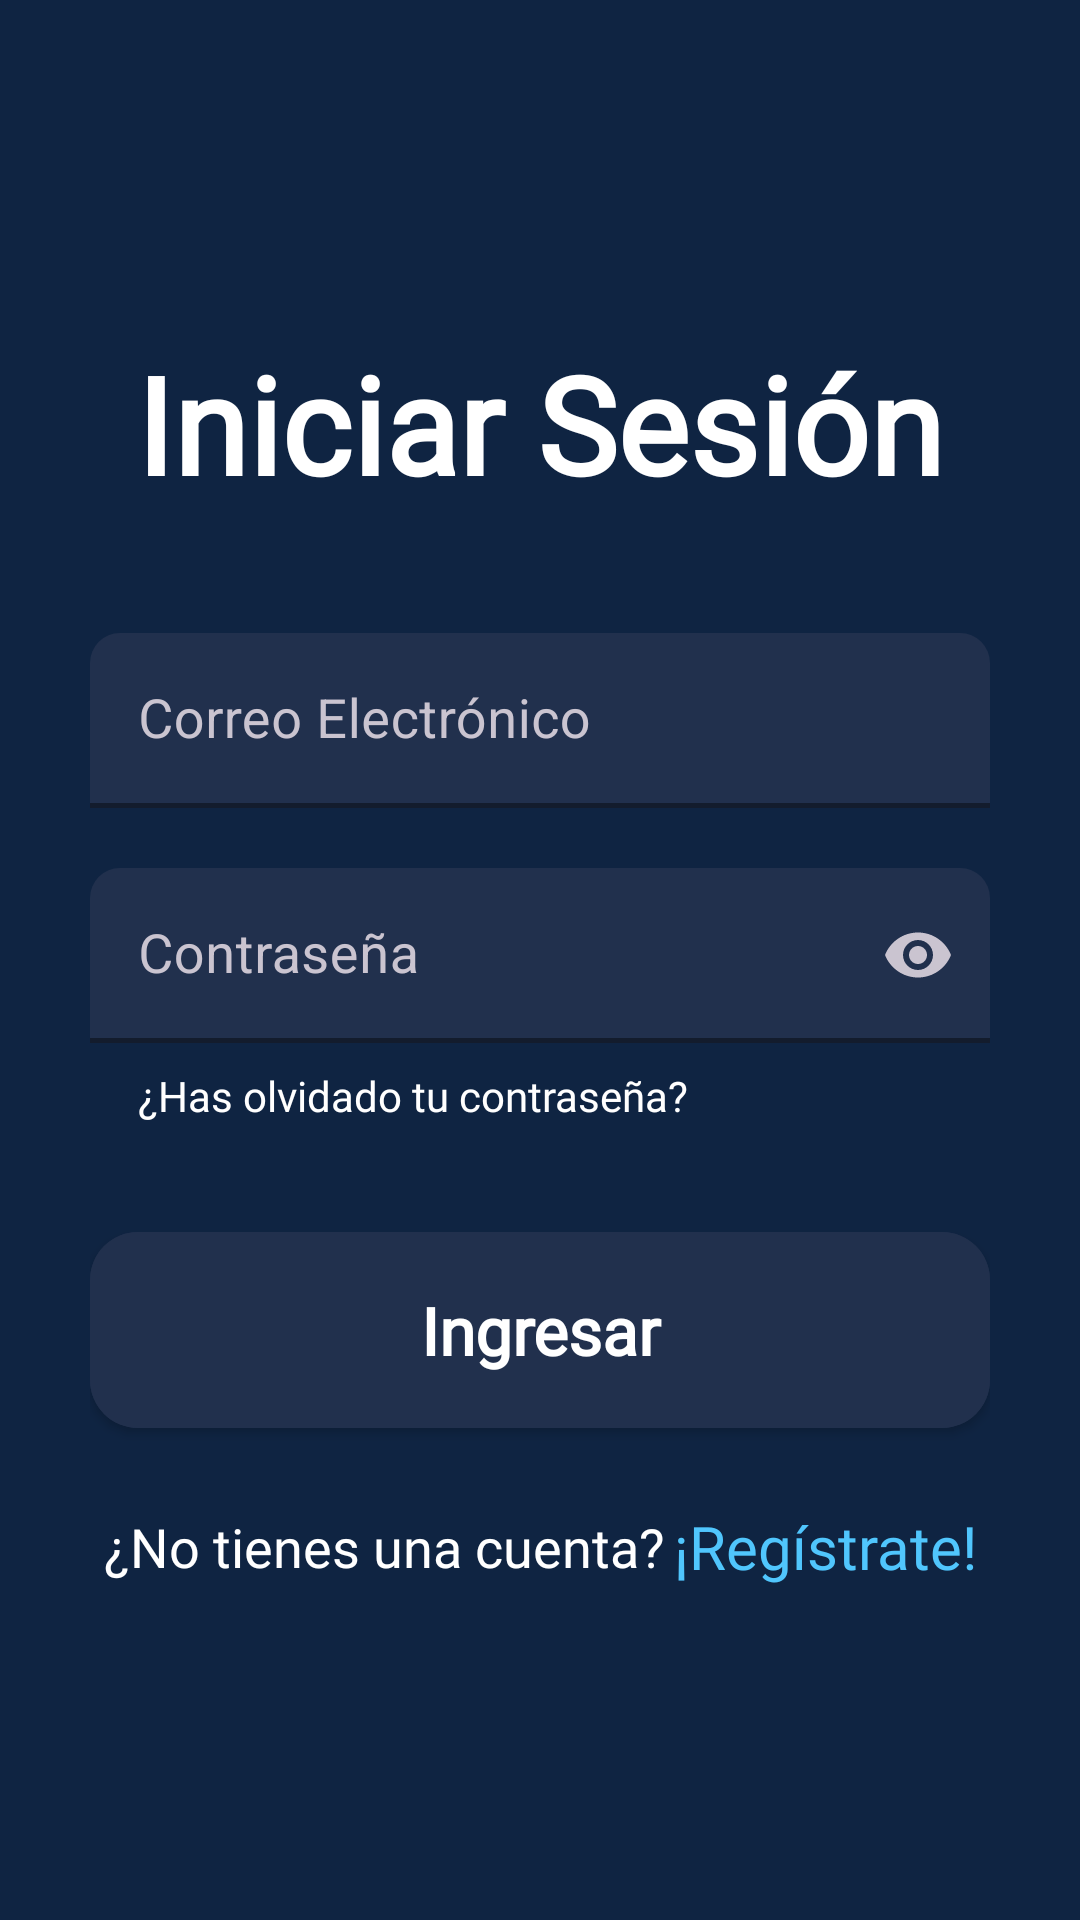

Reconstruct the res/layout file that produces this screen, plus the resources it refers to.
<!-- AndroidManifest.xml: application theme Theme.CiudadanoDigital -->
<!-- res/layout/fragment_log_in.xml -->
<?xml version="1.0" encoding="utf-8"?>
<androidx.constraintlayout.widget.ConstraintLayout xmlns:android="http://schemas.android.com/apk/res/android"
    xmlns:app="http://schemas.android.com/apk/res-auto"
    xmlns:tools="http://schemas.android.com/tools"
    android:id="@+id/logInFragment_layout"
    android:layout_width="match_parent"
    android:layout_height="match_parent"
    android:background="@color/main_color"
    android:paddingHorizontal="30dp"
    android:theme="@style/Theme.CiudadanoDigital"
    tools:context=".ui.fragment.login.LogInFragment">

    <TextView
        android:id="@+id/logInFragment_titleLogIn"
        android:layout_width="match_parent"
        android:layout_height="wrap_content"
        android:fontFamily="@font/urbanist"
        android:text="@string/login_title"
        android:textAlignment="center"
        android:textColor="@color/white"
        android:textSize="@dimen/title_text"
        android:textStyle="bold"
        app:layout_constraintBottom_toTopOf="@id/logInFragment_emailTextInput"
        app:layout_constraintEnd_toEndOf="parent"
        app:layout_constraintStart_toStartOf="parent"
        app:layout_constraintTop_toTopOf="parent"
        app:layout_constraintVertical_chainStyle="packed" />

    <com.google.android.material.textfield.TextInputLayout
        android:id="@+id/logInFragment_emailTextInput"
        style="@style/Widget.MaterialComponents.TextInputLayout.FilledBox"
        android:layout_width="0dp"
        android:layout_height="wrap_content"
        android:layout_marginTop="40dp"
        android:autofillHints="emailAddress"
        android:labelFor="@id/logInFragment_emailEditText"
        android:textColorHint="@color/placeholder"
        app:boxBackgroundColor="@color/input_background"
        app:boxBackgroundMode="filled"
        app:boxCornerRadiusTopEnd="@dimen/input_radius"
        app:boxCornerRadiusTopStart="@dimen/input_radius"
        app:boxStrokeColor="@color/placeholder"
        app:boxStrokeWidth="1.5dp"
        app:hintTextColor="@color/placeholder"
        app:layout_constraintBottom_toTopOf="@id/logInFragment_passwordTextInput"
        app:layout_constraintEnd_toEndOf="parent"
        app:layout_constraintStart_toStartOf="parent"
        app:layout_constraintTop_toBottomOf="@id/logInFragment_titleLogIn"
        app:placeholderTextColor="@color/white">

        <com.google.android.material.textfield.TextInputEditText
            android:id="@+id/logInFragment_emailEditText"
            android:layout_width="match_parent"
            android:layout_height="wrap_content"
            android:hint="@string/email"
            android:inputType="textEmailAddress"
            android:textColor="@color/white"
            android:textColorHint="@color/placeholder"
            android:textSize="@dimen/normal_text" />

    </com.google.android.material.textfield.TextInputLayout>

    <com.google.android.material.textfield.TextInputLayout
        android:id="@+id/logInFragment_passwordTextInput"
        style="@style/Widget.MaterialComponents.TextInputLayout.FilledBox"
        android:layout_width="0dp"
        android:layout_height="wrap_content"
        android:layout_marginTop="20dp"
        android:layout_marginBottom="5dp"
        android:autofillHints="password"
        android:labelFor="@id/logInFragment_passwordEditText"
        android:textColorHint="@color/placeholder"
        app:boxBackgroundColor="@color/input_background"
        app:boxBackgroundMode="filled"
        app:boxCornerRadiusTopEnd="@dimen/input_radius"
        app:boxCornerRadiusTopStart="@dimen/input_radius"
        app:boxStrokeColor="@color/placeholder"
        app:boxStrokeWidth="1.5dp"
        app:endIconCheckable="true"
        app:endIconMode="password_toggle"
        app:endIconTint="@color/placeholder"
        app:hintTextColor="@color/placeholder"
        app:layout_constraintBottom_toTopOf="@id/logInFragment_textRecoverPassword"
        app:layout_constraintEnd_toEndOf="parent"
        app:layout_constraintStart_toStartOf="parent"
        app:layout_constraintTop_toBottomOf="@id/logInFragment_emailTextInput"
        app:placeholderTextColor="@color/white">

        <com.google.android.material.textfield.TextInputEditText
            android:id="@+id/logInFragment_passwordEditText"
            android:layout_width="match_parent"
            android:layout_height="wrap_content"
            android:hint="@string/password"
            android:inputType="textPassword"
            android:textColor="@color/white"
            android:textColorHint="@color/placeholder"
            android:textSize="@dimen/normal_text"
            tools:text="contraseña" />

    </com.google.android.material.textfield.TextInputLayout>

    <TextView
        android:id="@+id/logInFragment_textRecoverPassword"
        android:layout_width="0dp"
        android:layout_height="wrap_content"
        android:layout_marginTop="3dp"
        android:clickable="true"
        android:focusable="true"
        android:fontFamily="@font/urbanist"
        android:paddingStart="16dp"
        android:paddingEnd="0dp"
        android:text="@string/recover_password_text"
        android:textColor="@color/white"
        android:textColorHighlight="@color/white"
        android:textColorLink="@color/help_color"
        android:textSize="@dimen/small_text"
        app:layout_constraintBottom_toTopOf="@id/logInFragment_logInButton"
        app:layout_constraintEnd_toEndOf="@id/logInFragment_passwordTextInput"
        app:layout_constraintStart_toStartOf="@id/logInFragment_passwordTextInput"
        app:layout_constraintTop_toBottomOf="@id/logInFragment_passwordTextInput" />

    <com.google.android.material.button.MaterialButton
        android:id="@+id/logInFragment_logInButton"
        android:layout_width="0dp"
        android:layout_height="wrap_content"
        android:layout_marginTop="30dp"
        android:backgroundTint="@color/input_background"
        android:elevation="20dp"
        android:fontFamily="@font/urbanist"
        android:letterSpacing="0"
        android:paddingVertical="18dp"
        android:text="@string/login_text"
        android:textAllCaps="false"
        android:textColor="@color/white"
        android:textSize="22sp"
        android:textStyle="bold"
        app:cornerRadius="16dp"
        app:layout_constraintBottom_toTopOf="@id/logInFragment_registerTextContainer"
        app:layout_constraintEnd_toEndOf="parent"
        app:layout_constraintStart_toStartOf="parent"
        app:layout_constraintTop_toBottomOf="@id/logInFragment_textRecoverPassword" />

    <com.google.android.material.progressindicator.CircularProgressIndicator
        android:id="@+id/logInFragment_progress"
        android:layout_width="wrap_content"
        android:layout_height="wrap_content"
        android:indeterminate="true"
        android:visibility="gone"
        app:indicatorColor="@color/help_color"
        app:layout_constraintBottom_toBottomOf="@id/logInFragment_logInButton"
        app:layout_constraintDimensionRatio="@string/square"
        app:layout_constraintEnd_toEndOf="parent"
        app:layout_constraintStart_toStartOf="parent"
        app:layout_constraintTop_toTopOf="@id/logInFragment_logInButton" />

    <androidx.constraintlayout.widget.ConstraintLayout
        android:id="@+id/logInFragment_registerTextContainer"
        android:layout_width="0dp"
        android:layout_height="wrap_content"
        android:layout_marginTop="20dp"
        android:textAlignment="center"
        app:flow_horizontalAlign="center"
        app:layout_constraintBottom_toBottomOf="parent"
        app:layout_constraintEnd_toEndOf="parent"
        app:layout_constraintStart_toStartOf="parent"
        app:layout_constraintTop_toBottomOf="@id/logInFragment_logInButton">

        <TextView
            android:id="@+id/logInFragment_registerText"
            android:layout_width="wrap_content"
            android:layout_height="wrap_content"
            android:fontFamily="@font/urbanist"
            android:paddingStart="0dp"
            android:paddingEnd="3dp"
            android:text="@string/to_register_text"
            android:textColor="@color/white"
            android:textSize="@dimen/normal_text"
            app:layout_constraintBottom_toBottomOf="parent"
            app:layout_constraintEnd_toStartOf="@id/logInFragment_registerLink"
            app:layout_constraintHorizontal_chainStyle="packed"
            app:layout_constraintStart_toStartOf="parent"
            app:layout_constraintTop_toTopOf="parent" />

        <TextView
            android:id="@+id/logInFragment_registerLink"
            android:layout_width="wrap_content"
            android:layout_height="wrap_content"
            android:clickable="true"
            android:focusable="true"
            android:fontFamily="@font/urbanist"
            android:text="@string/to_register_link"
            android:textColor="@color/help_color"
            android:textColorHighlight="@color/white"
            android:textColorLink="@color/main_color"
            android:textSize="@dimen/button_text"
            app:layout_constraintBottom_toBottomOf="@id/logInFragment_registerText"
            app:layout_constraintEnd_toEndOf="parent"
            app:layout_constraintStart_toEndOf="@id/logInFragment_registerText"
            app:layout_constraintTop_toTopOf="@id/logInFragment_registerText" />
    </androidx.constraintlayout.widget.ConstraintLayout>

</androidx.constraintlayout.widget.ConstraintLayout>
<!-- resources referenced by this layout -->
<resources>
  <color name="help_color">#50C6FD</color>
  <color name="input_background">#21304D</color>
  <color name="main_color">#0F2442</color>
  <color name="placeholder">#CAC4D0</color>
  <color name="white">#FFFFFFFF</color>
  <dimen name="button_text">20sp</dimen>
  <dimen name="input_radius">10dp</dimen>
  <dimen name="normal_text">18sp</dimen>
  <dimen name="small_text">14sp</dimen>
  <dimen name="title_text">45sp</dimen>
  <string name="email">Correo Electrónico</string>
  <string name="login_text">Ingresar</string>
  <string name="login_title">Iniciar Sesión</string>
  <string name="password">Contraseña</string>
  <string name="recover_password_text">¿Has olvidado tu contraseña?</string>
  <string name="square">1:1</string>
  <string name="to_register_link">¡Regístrate!</string>
  <string name="to_register_text">¿No tienes una cuenta?</string>
  <style name="Theme.CiudadanoDigital" parent="Theme.MaterialComponents.DayNight.NoActionBar">
          <item name="colorPrimary">@color/help_color</item>
      </style>
</resources>
